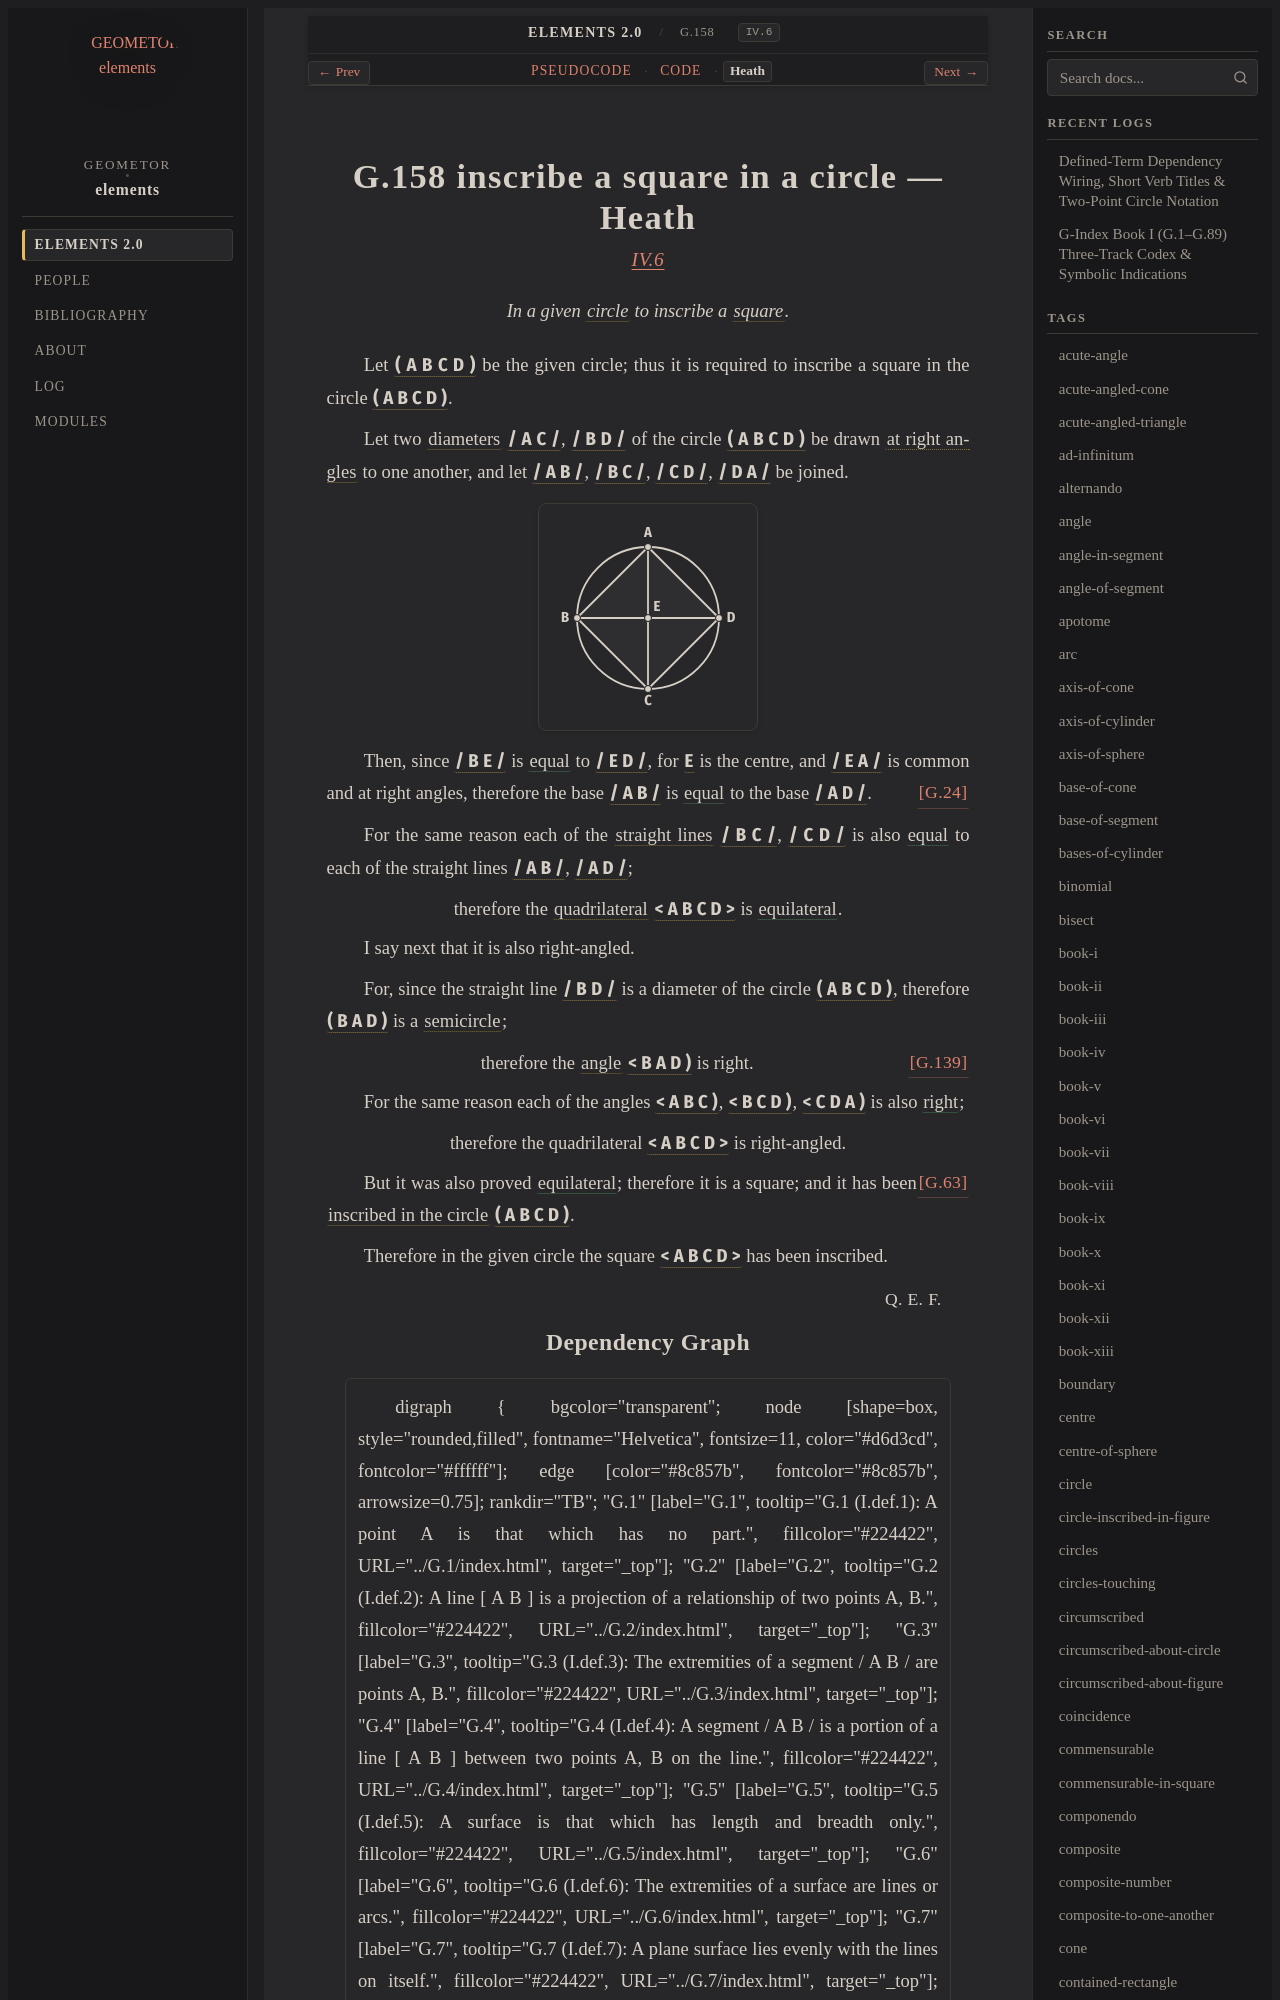

repository: geometor/elements · page: elements2/G.158/heath.html · generator: sphinx

:canonical_id: G.158
:original_id: IV.6
:title: G.158 inscribe a square in a circle
:volume: II
:book: IV
:type: prop

G.158 inscribe a square in a circle — Heath
===========================================

.. rubric:: `IV.6 <https://geometor.github.io/euclid/heath/volume_II/book_iv/propositions/06/>`_

.. enunciation::

   In a given :term:`circle <G.10>` to inscribe a :term:`square <G.63>`.

Let :g:`( A B C D ) <g1:( A B C D )>` be the given circle;
thus it is required to inscribe a square in the circle :g:`( A B C D ) <g1:( A B C D )>`.

Let two :term:`diameters <G.61>` :g:`/ A C / <g1:/ A C />`, :g:`/ B D / <g1:/ B D />` of the
circle :g:`( A B C D ) <g1:( A B C D )>` be drawn :term:`at right angles <G.33>`
to one another, and let :g:`/ A B / <g1:/ A B />`, :g:`/ B C / <g1:/ B C />`, :g:`/ C D / <g1:/ C D />`,
:g:`/ D A / <g1:/ D A />` be joined.

.. picture:: g1.svg
   :alt: Proposition 6 diagram

Then, since :g:`/ B E / <g1:/ B E />` is :eq:`equal <g1:/ B E / = g1:/ E D />` to :g:`/ E D / <g1:/ E D />`, for
:g:`E <g1:E>` is the centre,
and :g:`/ E A / <g1:/ E A />` is common and at right angles,
therefore the base :g:`/ A B / <g1:/ A B />` is :eq:`equal <g1:/ A B / = g1:/ A D />` to the
base :g:`/ A D / <g1:/ A D />`. :just:`[G.24] <G.24>`

For the same reason
each of the :term:`straight lines <G.4>` :g:`/ B C / <g1:/ B C />`, :g:`/ C D / <g1:/ C D />` is also :eq:`equal <g1:/ B C / = g1:/ C D / = g1:/ A B / = g1:/ A D />` to each of
the straight lines :g:`/ A B / <g1:/ A B />`, :g:`/ A D / <g1:/ A D />`;

.. assertion::

   therefore the :term:`quadrilateral <G.12>` :g:`< A B C D > <g1:< A B C D >>` is :eq:`equilateral <g1:/ A B / = g1:/ B C / = g1:/ C D / = g1:/ D A />`.

I say next that it is also right-angled.

For, since the straight line :g:`/ B D / <g1:/ B D />` is a diameter of the circle
:g:`( A B C D ) <g1:( A B C D )>`,
therefore :g:`( B A D ) <g1:( B A D )>` is a :term:`semicircle <G.96>`;

.. assertion:: [G.139] <G.139>

   therefore the :term:`angle <G.22>` :g:`< B A D ) <g1:< B A D )>` is right.

For the same reason
each of the angles :g:`< A B C ) <g1:< A B C )>`, :g:`< B C D ) <g1:< B C D )>`, :g:`< C D A ) <g1:< C D A )>` is also :eq:`right <g1:< A B C ) = g1:< B C D ) = g1:< C D A ) = g1:< B A D )>`;

.. assertion::

   therefore the quadrilateral :g:`< A B C D > <g1:< A B C D >>` is right-angled.

But it was also proved :eq:`equilateral <g1:/ A B / = g1:/ B C / = g1:/ C D / = g1:/ D A />`;
therefore it is a square; :just:`[G.63] <G.63>`
and it has been :term:`inscribed in the circle <G.148>` :g:`( A B C D ) <g1:( A B C D )>`.

Therefore in the given circle the square :g:`< A B C D > <g1:< A B C D >>` has been
inscribed.

.. qed::

   :just:`Q. E. F.`
